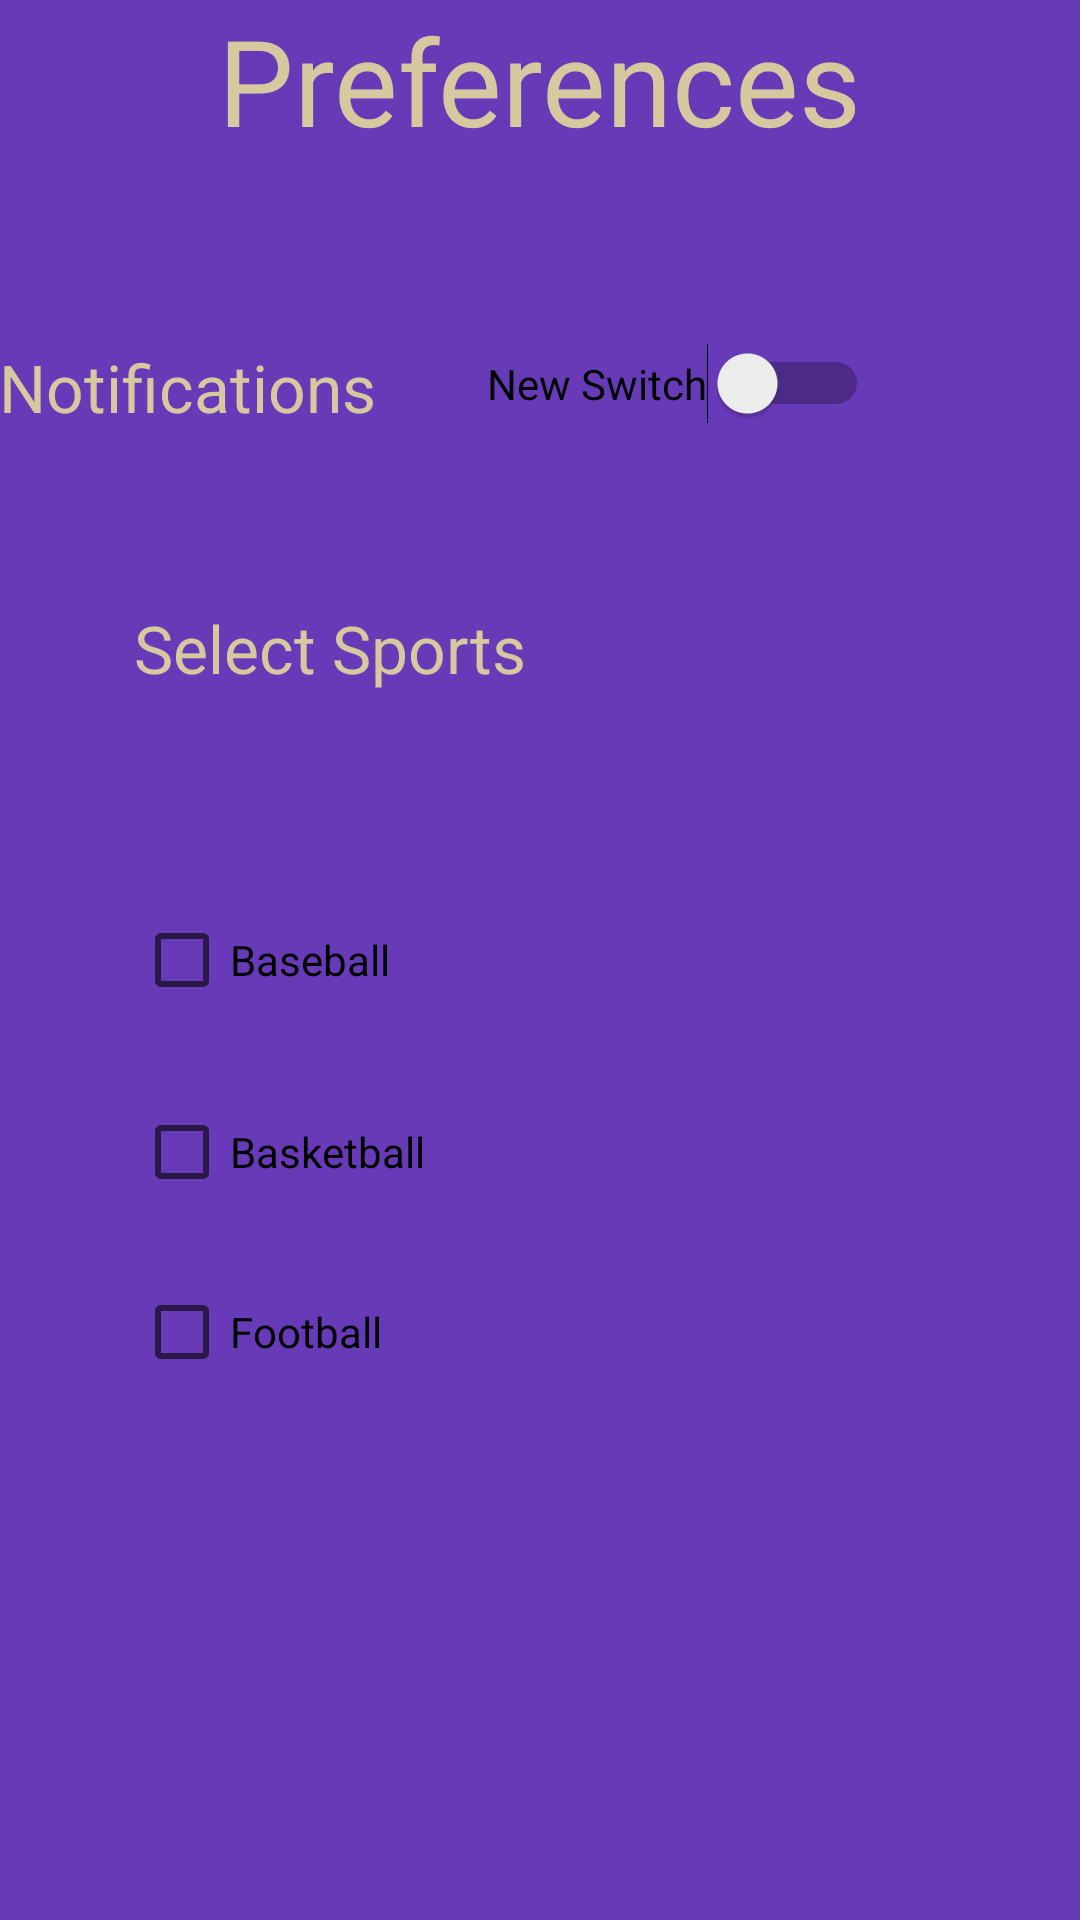

Write the Android layout XML for this screen, with the resource values it uses.
<!-- AndroidManifest.xml: application theme AppTheme -->
<!-- res/layout/activity_preferences.xml -->
<RelativeLayout xmlns:android="http://schemas.android.com/apk/res/android"
    xmlns:tools="http://schemas.android.com/tools" android:layout_width="match_parent"
    android:layout_height="match_parent" android:paddingLeft="@dimen/activity_horizontal_margin"
    android:paddingRight="@dimen/activity_horizontal_margin"
    android:paddingTop="@dimen/activity_vertical_margin"
    android:paddingBottom="@dimen/activity_vertical_margin"
    tools:context="com.example.iguest.huskysports.Settings">

    <TextView
        android:layout_width="wrap_content"
        android:layout_height="wrap_content"
        android:textAppearance="?android:attr/textAppearanceLarge"
        android:text="Preferences"
        android:id="@+id/textView2"
        android:layout_alignParentTop="true"
        android:layout_centerHorizontal="true"
        android:textSize="40dp" />

    <TextView
        android:layout_width="wrap_content"
        android:layout_height="wrap_content"
        android:textAppearance="?android:attr/textAppearanceLarge"
        android:text="Notifications"
        android:id="@+id/textView3"
        android:layout_marginTop="61dp"
        android:layout_below="@+id/textView2"
        android:layout_alignParentLeft="true"
        android:layout_alignParentStart="true" />

    <Switch
        android:layout_width="wrap_content"
        android:layout_height="wrap_content"
        android:text="New Switch"
        android:id="@+id/switch1"
        android:layout_alignTop="@+id/textView3"
        android:layout_toRightOf="@+id/textView3"
        android:layout_toEndOf="@+id/textView3"
        android:layout_marginLeft="37dp"
        android:layout_marginStart="37dp" />

    <TextView
        android:layout_width="wrap_content"
        android:layout_height="wrap_content"
        android:textAppearance="?android:attr/textAppearanceLarge"
        android:text="Select Sports"
        android:id="@+id/textView4"
        android:layout_below="@+id/switch1"
        android:layout_alignParentLeft="true"
        android:layout_alignParentStart="true"
        android:layout_marginLeft="45dp"
        android:layout_marginStart="45dp"
        android:layout_marginTop="60dp" />

    <CheckBox
        android:layout_width="wrap_content"
        android:layout_height="wrap_content"
        android:text="Baseball"
        android:id="@+id/baseball"
        android:checked="false"
        android:layout_centerVertical="true"
        android:layout_alignLeft="@+id/textView4"
        android:layout_alignStart="@+id/textView4" />

    <CheckBox
        android:layout_width="wrap_content"
        android:layout_height="wrap_content"
        android:text="Basketball"
        android:id="@+id/basketball"
        android:layout_marginTop="32dp"
        android:checked="false"
        android:layout_below="@+id/baseball"
        android:layout_alignLeft="@+id/baseball"
        android:layout_alignStart="@+id/baseball" />

    <CheckBox
        android:layout_width="wrap_content"
        android:layout_height="wrap_content"
        android:text="Football"
        android:id="@+id/football"
        android:layout_marginTop="28dp"
        android:checked="false"
        android:layout_below="@+id/basketball"
        android:layout_alignLeft="@+id/basketball"
        android:layout_alignStart="@+id/basketball" />

</RelativeLayout>
<!-- resources referenced by this layout -->
<resources>
  <style name="AppTheme" parent="Theme.AppCompat.Light.DarkActionBar">
          <item name="android:textColor">#D7C8A0</item>
          <item name="android:colorBackground">@color/custom_theme_color</item>
      </style>
  <color name="custom_theme_color">#673AB7</color>
</resources>
